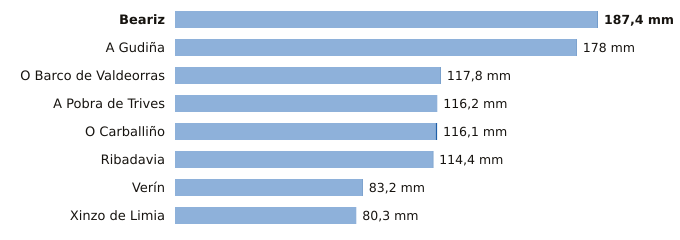

Data behind this chart, as committed beside it:
estacion, provincia, indicativo, mm_6_dias_anteriores, mm_hoy, mm_7_dias, horas_de_hoy
Beariz, Ourense, 1696O, 187.2, 0.2, 187.4, 3
A Gudiña, Ourense, 2969U, 177.8, 0.2, 178.0, 3
O Barco de Valdeorras, Ourense, 1583X, 117.6, 0.2, 117.8, 4
A Pobra de Trives, Ourense, 1631E, 116.2, 0.0, 116.2, 7
O Carballiño, Ourense, 1700X, 115.5, 0.6, 116.1, 7
Ribadavia, Ourense, 1701X, 114.2, 0.2, 114.4, 6
Verín, Ourense, 2978X, 83.0, 0.2, 83.2, 7
Xinzo de Limia, Ourense, 1735X, 80.3, 0.0, 80.3, 7
